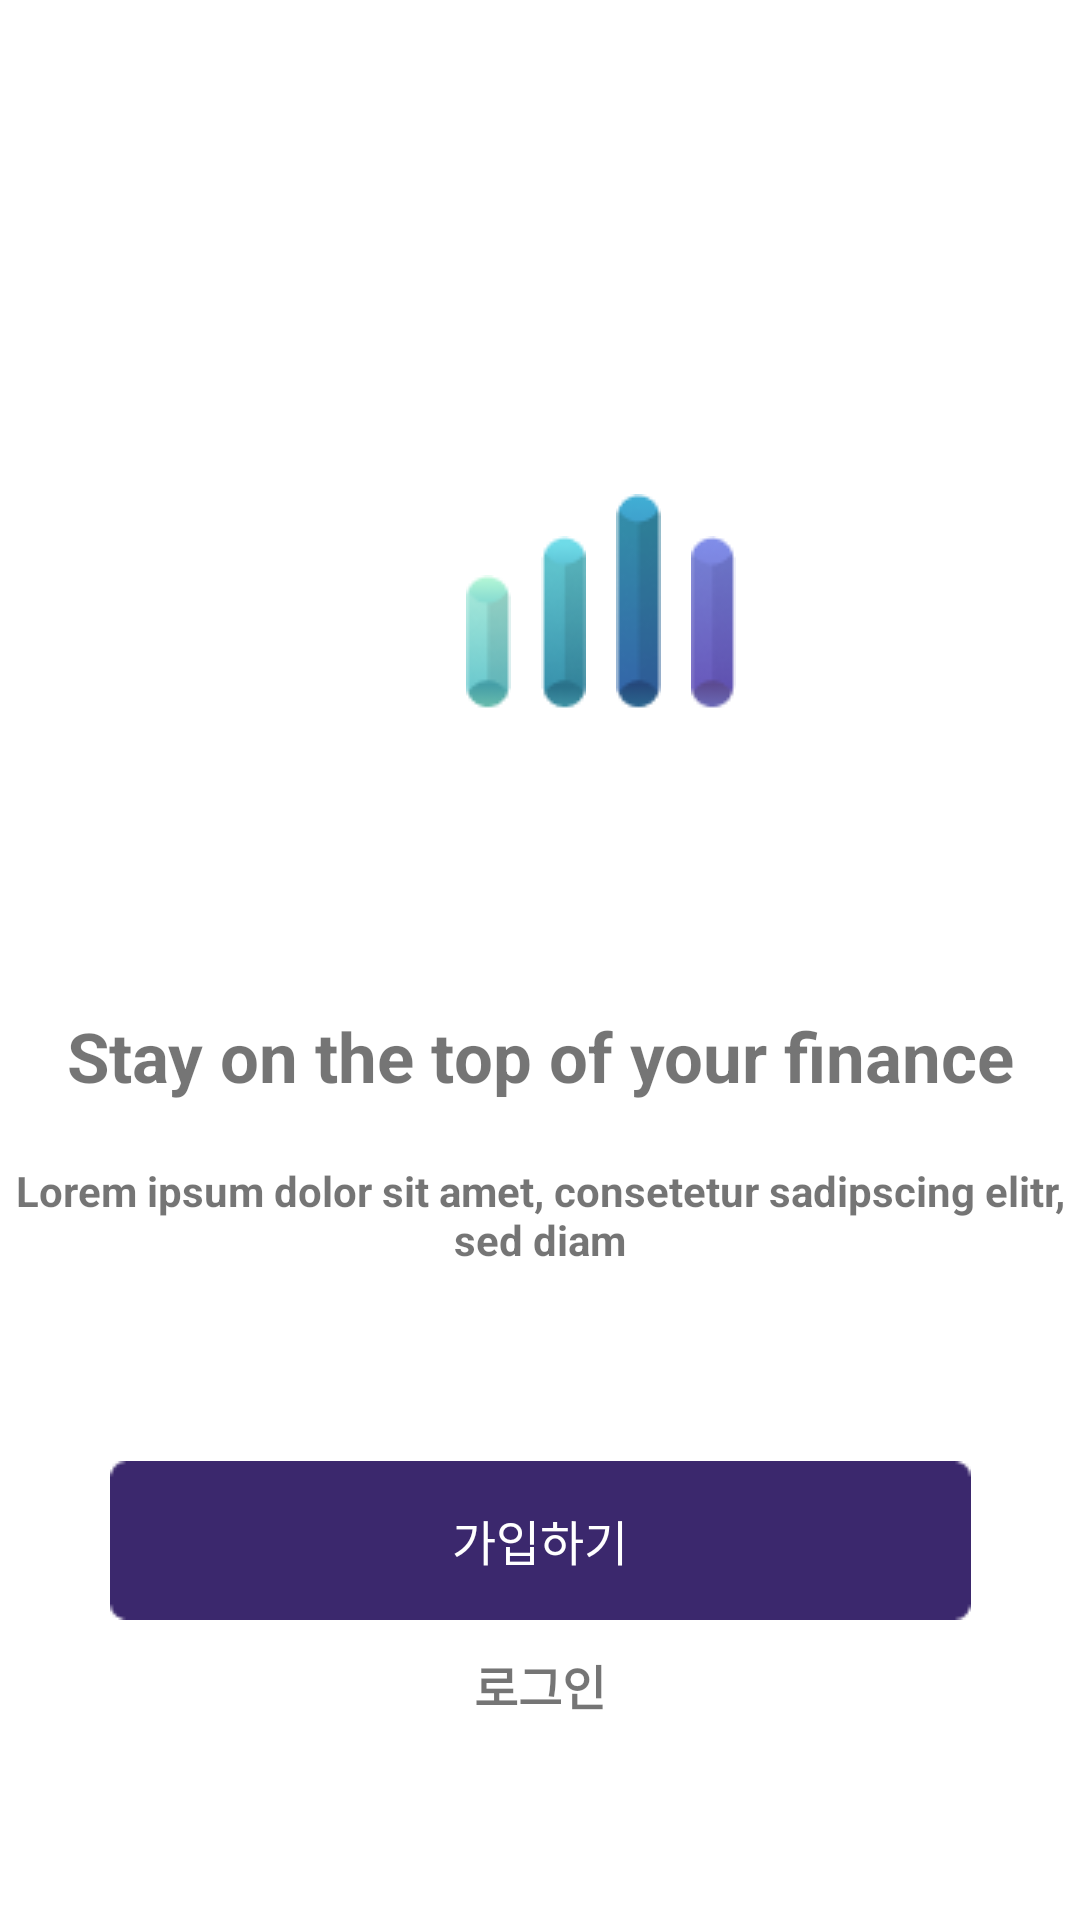

This screen was rendered from an Android layout file. Write that file and the resources it references.
<!-- AndroidManifest.xml: application theme Theme.LuxPMTestApp -->
<!-- res/layout/splash.xml -->
<?xml version="1.0" encoding="utf-8"?>
<androidx.constraintlayout.widget.ConstraintLayout xmlns:android="http://schemas.android.com/apk/res/android"
    xmlns:app="http://schemas.android.com/apk/res-auto"
    xmlns:tools="http://schemas.android.com/tools"
    android:layout_width="match_parent"
    android:layout_height="match_parent"
    tools:context=".SplashScreen">

    <ImageView
        android:id="@+id/title"
        android:layout_width="0dp"
        android:layout_height="wrap_content"
        android:src="@drawable/gradation"
        android:layout_marginTop="@dimen/margin_top_99"
        app:layout_constraintLeft_toLeftOf="parent"
        app:layout_constraintRight_toRightOf="parent"
        app:layout_constraintTop_toTopOf="parent" />


    <androidx.constraintlayout.widget.Guideline
        android:id="@+id/image_view_guideline"
        android:layout_width="wrap_content"
        android:layout_height="wrap_content"
        android:layout_marginTop="@dimen/margin_300"
        android:orientation="horizontal"
        app:layout_constraintGuide_percent="0.37"
        app:layout_constraintLeft_toLeftOf="parent"
        app:layout_constraintRight_toRightOf="parent"
        app:layout_constraintTop_toTopOf="parent" />


    <ImageView
        android:id="@+id/group8"
        android:layout_width="wrap_content"
        android:layout_height="wrap_content"
        android:src="@drawable/group8"
        app:layout_constraintBottom_toTopOf="@id/image_view_guideline"
        app:layout_constraintHorizontal_bias="0.45"
        app:layout_constraintLeft_toLeftOf="parent"
        app:layout_constraintRight_toRightOf="parent" />

    <ImageView
        android:id="@+id/group7"
        android:layout_width="wrap_content"
        android:layout_height="wrap_content"
        android:src="@drawable/group7"
        android:layout_marginStart="10dp"
        app:layout_constraintStart_toEndOf="@+id/group8"
        app:layout_constraintBottom_toTopOf="@id/image_view_guideline" />



    <ImageView
        android:id="@+id/group6"
        android:layout_width="wrap_content"
        android:layout_height="wrap_content"
        android:src="@drawable/group6"
        android:layout_marginStart="10dp"
        app:layout_constraintStart_toEndOf="@+id/group7"
        app:layout_constraintBottom_toTopOf="@id/image_view_guideline"  />


    <ImageView
        android:id="@+id/group4"
        android:layout_width="wrap_content"
        android:layout_height="wrap_content"
        android:src="@drawable/group4"
        android:layout_marginStart="10dp"
        app:layout_constraintStart_toEndOf="@+id/group6"
        app:layout_constraintBottom_toTopOf="@id/image_view_guideline" />


    <TextView
        android:id="@+id/title_msg"
        android:layout_width="0dp"
        android:layout_height="wrap_content"
        android:layout_marginTop="100dp"
        android:gravity="center"
        android:textStyle="bold"
        android:text="@string/stay_on_the_top_of_your_finance"
        android:textSize="@dimen/textsize_23"
        app:layout_constraintStart_toStartOf="parent"
        app:layout_constraintEnd_toEndOf="parent"
        app:layout_constraintTop_toBottomOf="@+id/group8" />
    <TextView
        android:id="@+id/title_msg_2"
        android:layout_width="0dp"
        android:layout_height="wrap_content"
        android:layout_marginTop="20dp"
        android:gravity="center"
        android:textStyle="bold"
        android:text="@string/lorem_ipsum_dolor_sit_amet_consetetur_sadipscing_elitr_sed_diam"
        android:textSize="@dimen/textsize_14"
        app:layout_constraintStart_toStartOf="parent"
        app:layout_constraintEnd_toEndOf="parent"
        app:layout_constraintTop_toBottomOf="@+id/title_msg" />



    <androidx.appcompat.widget.AppCompatButton
        android:id="@+id/signup"
        android:layout_width="287dp"
        android:layout_height="53dp"
        android:background="@drawable/gotologin"
        app:layout_constraintStart_toStartOf="parent"
        app:layout_constraintEnd_toEndOf="parent"
        android:text="@string/gotologin"
        android:gravity="center"
        android:textSize="@dimen/text_size16"
        android:layout_marginBottom="100dp"
        android:textColor="@android:color/white"
        app:layout_constraintBottom_toBottomOf="parent"/>



    <TextView
        android:id="@+id/login"
        android:layout_width="0dp"
        android:layout_height="wrap_content"
        android:layout_marginTop="10dp"
        android:gravity="center"
        android:textStyle="bold"
        android:text="로그인"
        android:textSize="@dimen/textsize_16"
        app:layout_constraintStart_toStartOf="parent"
        app:layout_constraintEnd_toEndOf="parent"
        app:layout_constraintTop_toBottomOf="@+id/signup" />

</androidx.constraintlayout.widget.ConstraintLayout>
<!-- resources referenced by this layout -->
<resources>
  <dimen name="margin_300">300dp</dimen>
  <dimen name="margin_top_99">99dp</dimen>
  <dimen name="text_size16">16sp</dimen>
  <dimen name="textsize_14">14sp</dimen>
  <dimen name="textsize_16">16sp</dimen>
  <dimen name="textsize_23">23sp</dimen>
  <!-- drawable gotologin: png bitmap (drawable, 487 bytes) -->
  <!-- drawable group4: png bitmap (drawable, 1337 bytes) -->
  <!-- drawable group6: png bitmap (drawable, 1530 bytes) -->
  <!-- drawable group7: png bitmap (drawable, 1389 bytes) -->
  <!-- drawable group8: png bitmap (drawable, 1194 bytes) -->
  <string name="gotologin">가입하기</string>
  <string name="lorem_ipsum_dolor_sit_amet_consetetur_sadipscing_elitr_sed_diam">Lorem ipsum dolor sit amet, consetetur sadipscing elitr, sed diam</string>
  <string name="stay_on_the_top_of_your_finance">Stay on the top of your finance</string>
  <style name="Theme.LuxPMTestApp" parent="Theme.MaterialComponents.DayNight.DarkActionBar">
          
          <item name="colorPrimary">@color/purple_500</item>
          <item name="colorPrimaryVariant">@color/purple_700</item>
          <item name="colorOnPrimary">@color/white</item>
          
          <item name="colorSecondary">@color/teal_200</item>
          <item name="colorSecondaryVariant">@color/teal_700</item>
          <item name="colorOnSecondary">@color/black</item>
          
          <item name="android:statusBarColor" tools:targetApi="l">?attr/colorPrimaryVariant</item>
          
      </style>
  <!-- not gathered from this repository: default colours our renderer supplied (Android Studio template values) -->
  <color name="purple_500">#FF6200EE</color>
  <color name="purple_700">#FF3700B3</color>
  <color name="teal_200">#FF03DAC5</color>
  <color name="teal_700">#FF018786</color>
  <color name="black">#FF000000</color>
  <color name="white">#FFFFFFFF</color>
</resources>
